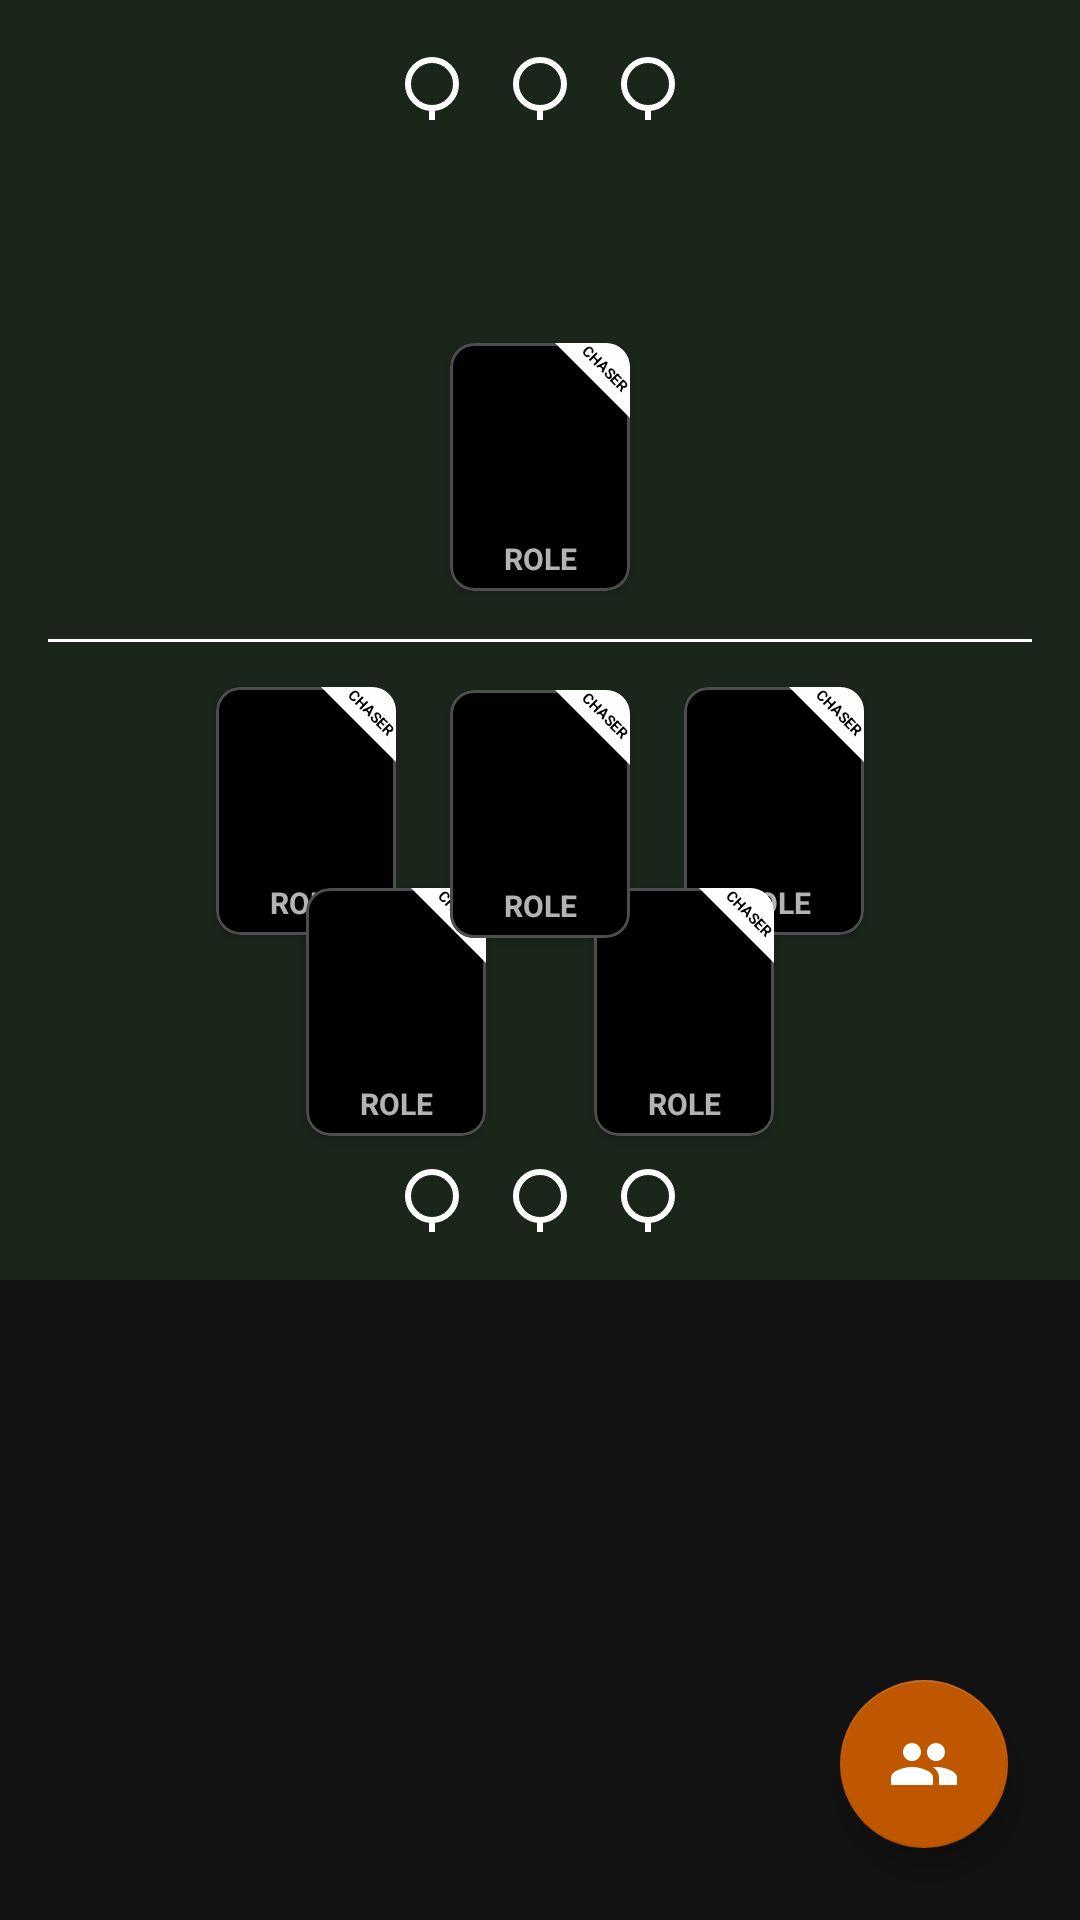

Produce the Android XML layout that renders to this screen, including the resource entries it uses.
<!-- AndroidManifest.xml: application theme Theme.QuadballSidelineManager -->
<!-- res/layout/fragment_pitch.xml -->
<androidx.constraintlayout.widget.ConstraintLayout xmlns:android="http://schemas.android.com/apk/res/android"
    xmlns:app="http://schemas.android.com/apk/res-auto"
    android:layout_width="match_parent"
    android:layout_height="match_parent"
    android:fitsSystemWindows="true">

    <View
        android:id="@+id/pitch_background"
        android:layout_width="match_parent"
        android:layout_height="match_parent"
        android:background="#1B261B" />

    <com.google.android.material.button.MaterialButton
        android:id="@+id/btn_cancel_recording"
        android:layout_width="wrap_content"
        android:layout_height="wrap_content"
        android:text="Cancel"
        android:visibility="gone"
        app:icon="@drawable/ic_close"
        app:backgroundTint="@color/design_default_color_error"
        app:layout_constraintTop_toTopOf="parent"
        app:layout_constraintEnd_toEndOf="parent"
        android:layout_margin="16dp" />

    <com.google.android.material.button.MaterialButton
        android:id="@+id/btn_opp_turnover"
        android:layout_width="wrap_content"
        android:layout_height="wrap_content"
        android:text="Turnover"
        android:visibility="gone"
        app:backgroundTint="@color/design_default_color_error"
        app:layout_constraintTop_toTopOf="parent"
        app:layout_constraintStart_toStartOf="parent"
        android:layout_margin="16dp" />

    <com.google.android.material.floatingactionbutton.FloatingActionButton
        android:id="@+id/fab_undo"
        android:visibility="gone"
        android:layout_width="wrap_content"
        android:layout_height="wrap_content"
        android:layout_margin="24dp"
        android:contentDescription="Undo"
        android:src="@drawable/ic_undo"
        app:backgroundTint="#BF5700"
        app:layout_constraintTop_toBottomOf="@+id/btn_opp_turnover"
        app:layout_constraintStart_toStartOf="parent"
        app:tint="@color/white" />

    <androidx.constraintlayout.widget.ConstraintLayout
        android:id="@+id/pitch_field"
        android:layout_width="0dp"
        android:layout_height="0dp"
        android:padding="16dp"
        android:clipChildren="false"
        android:clipToPadding="false"

        app:layout_constraintTop_toTopOf="parent"
        app:layout_constraintBottom_toTopOf="@id/bench_container"
        app:layout_constraintStart_toStartOf="parent"
        app:layout_constraintEnd_toEndOf="parent"
        app:layout_constraintVertical_weight="2">

        <LinearLayout
            android:id="@+id/hoops_opp"
            android:clipChildren="false"
            android:clipToPadding="false"

            android:layout_width="wrap_content"
            android:layout_height="wrap_content"
            android:orientation="horizontal"
            android:gravity="center_vertical"
            app:layout_constraintTop_toTopOf="parent"
            app:layout_constraintStart_toStartOf="parent"
            app:layout_constraintEnd_toEndOf="parent">
            <ImageButton
                android:id="@+id/hoop_opp_small"
                android:layout_width="24dp"
                android:layout_height="24dp"
                android:src="@drawable/ic_hoop"
                android:background="@android:color/transparent"
                android:layout_marginEnd="12dp" />
            <ImageButton
                android:id="@+id/hoop_opp_tall"
                android:layout_width="24dp"
                android:layout_height="24dp"
                android:src="@drawable/ic_hoop"
                android:background="@android:color/transparent"
                android:layout_marginEnd="12dp" />
            <ImageButton
                android:id="@+id/hoop_opp_medium"
                android:layout_width="24dp"
                android:layout_height="24dp"
                android:src="@drawable/ic_hoop"
                android:background="@android:color/transparent" />
        </LinearLayout>

        <com.google.android.material.divider.MaterialDivider
            android:id="@+id/mid_pitch"
            android:layout_width="match_parent"
            android:layout_height="wrap_content"
            app:dividerColor="@color/white"
            app:layout_constraintTop_toBottomOf="@+id/hoops_opp"
            app:layout_constraintBottom_toTopOf="@id/hoops_txq" />

        <LinearLayout
            android:id="@+id/hoops_txq"
            android:layout_width="wrap_content"
            android:layout_height="wrap_content"
            android:orientation="horizontal"
            android:gravity="center_vertical"

            app:layout_constraintBottom_toBottomOf="parent"
            app:layout_constraintStart_toStartOf="parent"
            app:layout_constraintEnd_toEndOf="parent">
            <ImageButton
                android:id="@+id/hoop_txq_medium"
                android:layout_width="24dp"
                android:layout_height="24dp"
                android:src="@drawable/ic_hoop"
                android:background="@android:color/transparent"
                android:layout_marginEnd="12dp" />
            <ImageButton
                android:id="@+id/hoop_txq_tall"
                android:layout_width="24dp"
                android:layout_height="24dp"
                android:src="@drawable/ic_hoop"
                android:background="@android:color/transparent"
                android:layout_marginEnd="12dp" />
            <ImageButton
                android:id="@+id/hoop_txq_small"
                android:layout_width="24dp"
                android:layout_height="24dp"
                android:src="@drawable/ic_hoop"
                android:background="@android:color/transparent" />
        </LinearLayout>

        <include android:id="@+id/slot_keeper" layout="@layout/item_field_slot"
            android:layout_width="@dimen/pitch_card_width"
            android:layout_height="@dimen/pitch_card_height"
            app:layout_constraintTop_toTopOf="@id/mid_pitch"
            app:layout_constraintEnd_toStartOf="@id/hoops_txq"
            android:layout_marginTop="16dp" />

        <include android:id="@+id/slot_chaser_top" layout="@layout/item_field_slot"
            android:layout_width="@dimen/pitch_card_width"
            android:layout_height="@dimen/pitch_card_height"
            app:layout_constraintTop_toTopOf="@id/mid_pitch"
            app:layout_constraintStart_toEndOf="@id/hoops_txq"
            android:layout_marginTop="16dp" />

        <include android:id="@+id/slot_chaser_hoops_left" layout="@layout/item_field_slot"
            android:layout_width="@dimen/pitch_card_width"
            android:layout_height="@dimen/pitch_card_height"
            app:layout_constraintBottom_toTopOf="@id/hoops_txq"
            app:layout_constraintStart_toEndOf="@id/slot_keeper"
            app:layout_constraintEnd_toStartOf="@id/hoops_txq"
            android:layout_marginBottom="8dp" />

        <include android:id="@+id/slot_chaser_hoops_right" layout="@layout/item_field_slot"
            android:layout_width="@dimen/pitch_card_width"
            android:layout_height="@dimen/pitch_card_height"
            app:layout_constraintBottom_toTopOf="@id/hoops_txq"
            app:layout_constraintEnd_toStartOf="@id/slot_chaser_top"
            app:layout_constraintStart_toEndOf="@id/hoops_txq"
            android:layout_marginBottom="8dp" />

        <include android:id="@+id/slot_beater_1" layout="@layout/item_field_slot"
            android:layout_width="@dimen/pitch_card_width"
            android:layout_height="@dimen/pitch_card_height"

            app:layout_constraintTop_toBottomOf="@id/mid_pitch"
            app:layout_constraintStart_toStartOf="@id/hoops_txq"
            app:layout_constraintEnd_toEndOf="@id/hoops_txq"

            android:layout_marginTop="16dp" />

        <include android:id="@+id/slot_beater_2" layout="@layout/item_field_slot"
            android:layout_width="@dimen/pitch_card_width"
            android:layout_height="@dimen/pitch_card_height"

            app:layout_constraintBottom_toTopOf="@id/mid_pitch"
            app:layout_constraintStart_toStartOf="@id/hoops_txq"
            app:layout_constraintEnd_toEndOf="@id/hoops_txq"

            android:layout_marginBottom="16dp"/>

        <include android:id="@+id/slot_seeker" layout="@layout/item_field_slot"
            android:layout_width="@dimen/pitch_card_width"
            android:layout_height="@dimen/pitch_card_height"
            android:visibility="gone"

            app:layout_constraintBottom_toTopOf="@id/mid_pitch"
            app:layout_constraintEnd_toEndOf="parent"

            android:layout_marginBottom="16dp"/>

    </androidx.constraintlayout.widget.ConstraintLayout>

    <FrameLayout
        android:id="@+id/bench_container"
        android:layout_width="0dp"
        android:layout_height="0dp"
        android:background="#121212"
        app:layout_constraintTop_toBottomOf="@id/pitch_field"
        app:layout_constraintBottom_toBottomOf="parent"
        app:layout_constraintStart_toStartOf="parent"
        app:layout_constraintEnd_toEndOf="parent"
        app:layout_constraintVertical_weight="1" />

    <com.google.android.material.floatingactionbutton.FloatingActionButton
        android:id="@+id/fab_toggle_bench"
        android:layout_width="wrap_content"
        android:layout_height="wrap_content"
        android:layout_margin="24dp"
        android:contentDescription="Toggle Bench"
        android:src="@drawable/ic_roster"
        app:backgroundTint="#BF5700"
        app:layout_constraintBottom_toBottomOf="parent"
        app:layout_constraintEnd_toEndOf="parent"
        app:tint="@color/white" />

</androidx.constraintlayout.widget.ConstraintLayout>
<!-- res/layout/item_field_slot.xml (included above) -->
<?xml version="1.0" encoding="utf-8"?>
<com.google.android.material.card.MaterialCardView
    xmlns:android="http://schemas.android.com/apk/res/android"
    xmlns:app="http://schemas.android.com/apk/res-auto"
    android:id="@+id/slotRoot"
    android:layout_width="@dimen/pitch_card_width"
    android:layout_height="@dimen/pitch_card_height"
    app:cardBackgroundColor="#000"
    app:cardCornerRadius="8dp"
    app:cardElevation="2dp"
    app:strokeColor="#4DFFFFFF"
    app:strokeWidth="1dp">

    <androidx.constraintlayout.widget.ConstraintLayout
        android:layout_width="match_parent"
        android:layout_height="match_parent">

        <ImageView
            android:id="@+id/ivPlayerPhoto"
            android:layout_width="match_parent"
            android:layout_height="match_parent"
            android:scaleType="centerCrop"
            android:alpha="0.8"
            app:layout_constraintBottom_toBottomOf="parent"
            app:layout_constraintTop_toTopOf="parent" />

        <View
            android:id="@+id/textScrim"
            android:layout_width="match_parent"
            android:layout_height="30dp"
            android:background="@drawable/gradient_slot_scrim"
            app:layout_constraintBottom_toBottomOf="parent" />

        <TextView
            android:id="@+id/tvSlotRole"
            android:layout_width="0dp"
            android:layout_height="wrap_content"
            android:layout_marginBottom="4dp"
            android:layout_marginHorizontal="2dp"
            android:ellipsize="end"
            android:gravity="center"
            android:maxLines="2"
            android:text="ROLE"
            android:textAllCaps="true"
            android:textColor="#B3FFFFFF"
            android:textSize="10sp"
            android:textStyle="bold"
            app:layout_constraintBottom_toBottomOf="parent"
            app:layout_constraintEnd_toEndOf="parent"
            app:layout_constraintStart_toStartOf="parent" />

        <FrameLayout
            android:id="@+id/flagContainer"
            android:layout_width="25dp"
            android:layout_height="25dp"
            app:layout_constraintEnd_toEndOf="parent"
            app:layout_constraintTop_toTopOf="parent">

            <View
                android:id="@+id/position_flag"
                android:layout_width="match_parent"
                android:layout_height="match_parent"
                android:background="@drawable/triangle_flag" />

            <TextView
                android:id="@+id/position_badge_text"
                android:layout_width="wrap_content"
                android:layout_height="wrap_content"
                android:layout_gravity="top|end"
                android:layout_marginTop="5dp"
                android:layout_marginEnd="-2dp"
                android:rotation="45"
                android:text="CHASER"
                android:textColor="@android:color/black"
                android:textSize="5sp"
                android:textStyle="bold"
                android:textAllCaps="true" />
        </FrameLayout>

    </androidx.constraintlayout.widget.ConstraintLayout>
</com.google.android.material.card.MaterialCardView>
<!-- resources referenced by this layout -->
<resources>
  <color name="white">#FFFFFFFF</color>
  <dimen name="pitch_card_height">82.5dp</dimen>
  <dimen name="pitch_card_width">60dp</dimen>
  <!-- drawable gradient_slot_scrim (drawable) -->
  <shape xmlns:android="http://schemas.android.com/apk/res/android">
      <gradient
          android:angle="90"
          android:endColor="@android:color/transparent"
          android:startColor="#CC000000" />
  </shape>
  <!-- drawable ic_close (drawable) -->
  <vector xmlns:android="http://schemas.android.com/apk/res/android" android:height="24dp" android:tint="#808080" android:viewportHeight="960" android:viewportWidth="960" android:width="24dp">
        
      <path android:fillColor="@android:color/white" android:pathData="M256,760L200,704L424,480L200,256L256,200L480,424L704,200L760,256L536,480L760,704L704,760L480,536L256,760Z"/>
      
  </vector>
  <!-- drawable ic_hoop (drawable) -->
  <vector xmlns:android="http://schemas.android.com/apk/res/android"
      android:width="24dp"
      android:height="24dp"
      android:viewportWidth="24"
      android:viewportHeight="24">
      <path
          android:pathData="M12,12m-8,0a8,8 0,1 1,16 0a8,8 0,1 1,-16 0"
          android:strokeColor="#FFFFFF"
          android:strokeWidth="2" />
      <path
          android:pathData="M12,20v4"
          android:strokeColor="#FFFFFF"
          android:strokeWidth="2"
          android:strokeLineCap="round" />
  </vector>
  <!-- drawable ic_roster (drawable) -->
  <vector xmlns:android="http://schemas.android.com/apk/res/android"
      android:width="24dp" android:height="24dp" android:viewportWidth="24" android:viewportHeight="24"
      android:tint="#BF5700">
      <path android:fillColor="@android:color/white" android:pathData="M16,11c1.66,0 2.99,-1.34 2.99,-3S17.66,5 16,5s-3,1.34 -3,3 1.34,3 3,3zm-8,0c1.66,0 2.99,-1.34 2.99,-3S9.66,5 8,5 5,6.34 5,8s1.34,3 3,3zm0,2c-2.33,0 -7,1.17 -7,3.5V19h14v-2.5c0,-2.33 -4.67,-3.5 -7,-3.5zm8,0c-0.29,0 -0.62,0.02 -0.97,0.05 1.16,0.84 1.97,1.97 1.97,3.45V19h6v-2.5c0,-2.33 -4.67,-3.5 -7,-3.5z"/>
  </vector>
  <!-- drawable ic_undo (drawable) -->
  <vector xmlns:android="http://schemas.android.com/apk/res/android" android:autoMirrored="true" android:height="24dp" android:tint="#808080" android:viewportHeight="960" android:viewportWidth="960" android:width="24dp">
        
      <path android:fillColor="@android:color/white" android:pathData="M313,520L537,744L480,800L160,480L480,160L537,216L313,440L800,440L800,520L313,520Z"/>
      
  </vector>
  <!-- drawable triangle_flag (drawable) -->
  <vector xmlns:android="http://schemas.android.com/apk/res/android"
      android:width="24dp"
      android:height="24dp"
      android:viewportWidth="24"
      android:viewportHeight="24">
      <path
          android:fillColor="#FFFFFF"
          android:pathData="M24,0 L0,0 L24,24 Z" />
  </vector>
  <style name="Theme.QuadballSidelineManager" parent="Theme.MaterialComponents.DayNight.NoActionBar">
      </style>
</resources>
